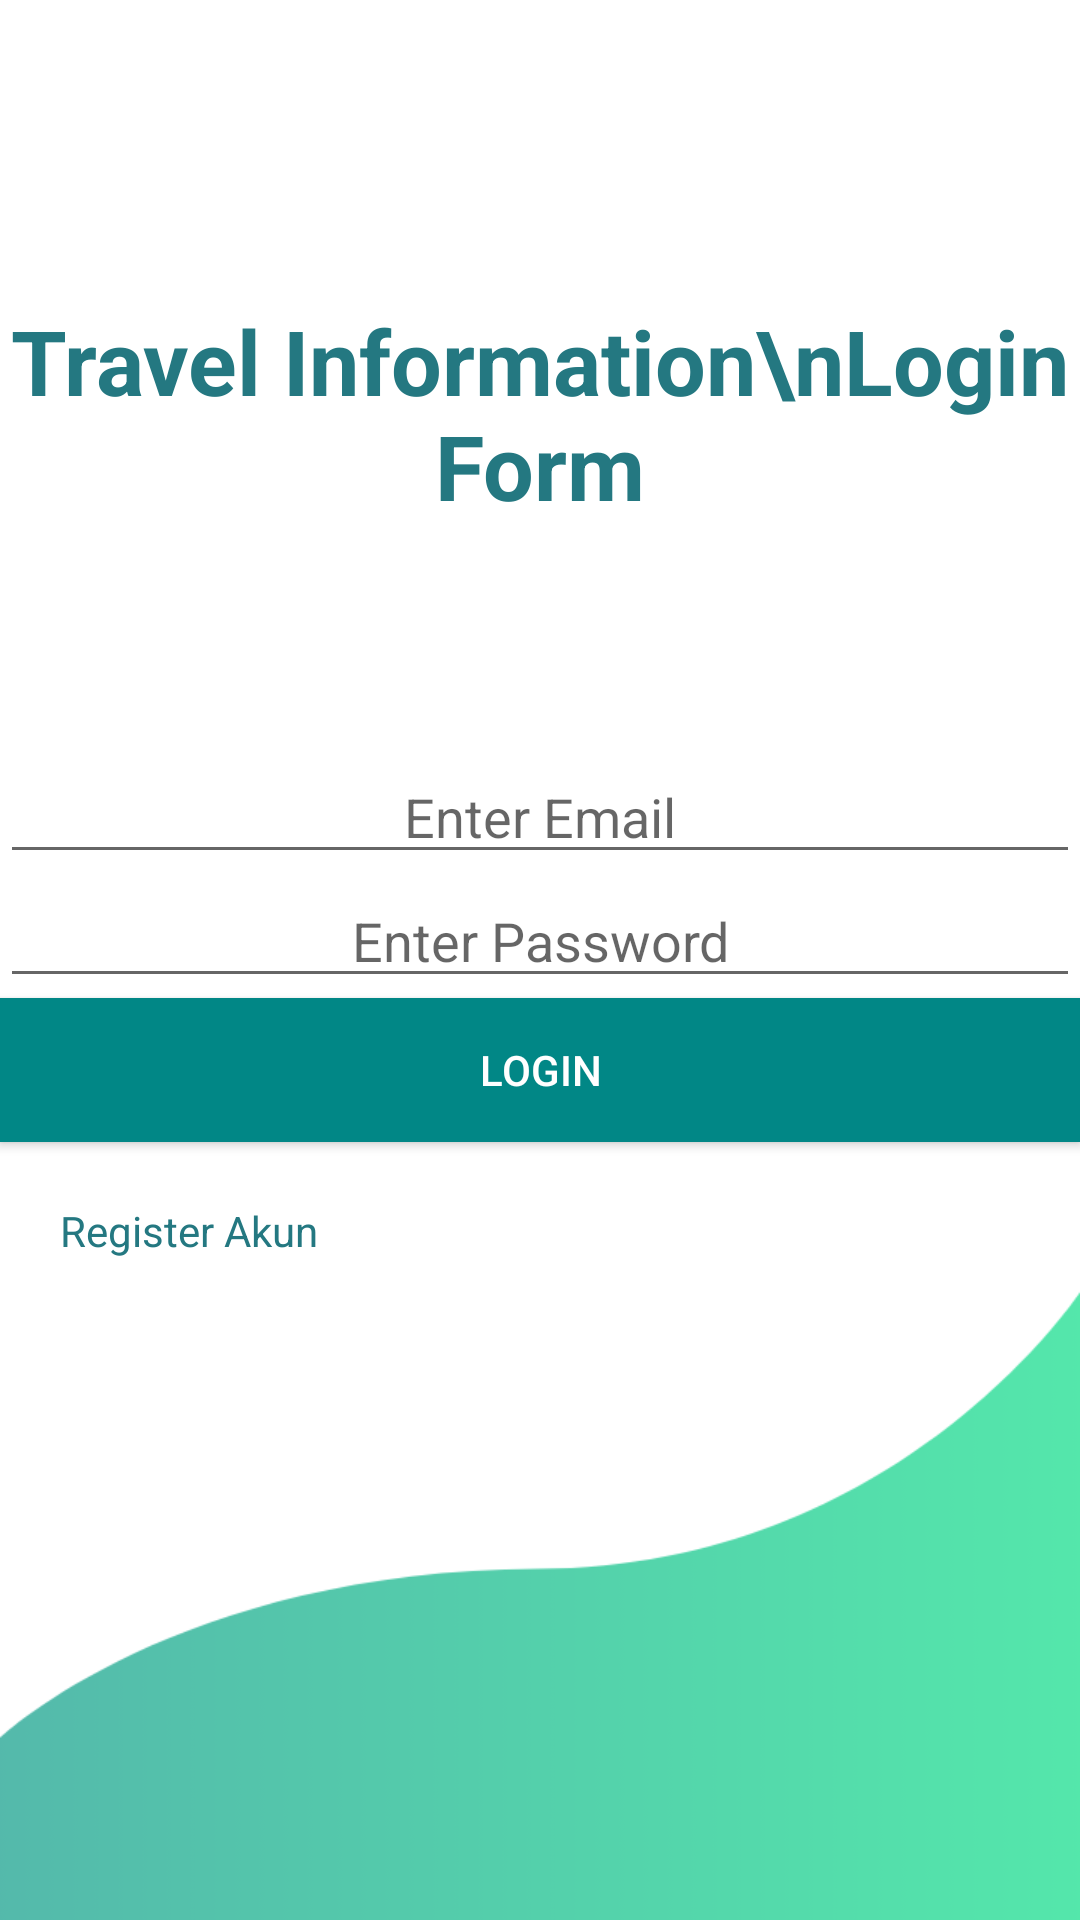

Produce the Android XML layout that renders to this screen, including the resource entries it uses.
<!-- AndroidManifest.xml: application theme Theme.TravelInformation -->
<!-- res/layout/activity_main.xml -->
<?xml version="1.0" encoding="utf-8"?>
<RelativeLayout xmlns:android="http://schemas.android.com/apk/res/android"
    xmlns:tools="http://schemas.android.com/tools"
    android:layout_width="match_parent"
    android:layout_height="match_parent"
    tools:context=".MainActivity">

    <FrameLayout
        android:layout_width="match_parent"
        android:layout_height="210dp"
        android:background="@drawable/header"
        android:fitsSystemWindows="true">

        <TextView
            android:id="@+id/textView"
            android:layout_width="match_parent"
            android:layout_height="wrap_content"
            android:layout_marginTop="100dp"
            android:text="Travel Information\nLogin Form"
            android:textAlignment="center"
            android:textColor="#247881"
            android:textSize="30sp"
            android:textStyle="normal|bold" />

    </FrameLayout>

    <EditText
        android:id="@+id/editEmail"
        android:layout_width="match_parent"
        android:layout_height="wrap_content"
        android:layout_marginTop="250dp"
        android:gravity="center"
        android:hint="Enter Email"
        android:inputType="textEmailAddress"
        android:textColor="#43919B" />

    <EditText
        android:id="@+id/editPassword"
        android:layout_width="match_parent"
        android:layout_height="wrap_content"
        android:layout_below="@+id/editEmail"
        android:gravity="center"
        android:hint="Enter Password"
        android:inputType="textPassword"
        android:textColor="#43919B" />

    <Button
        android:id="@+id/buttonLogin"
        android:layout_width="match_parent"
        android:layout_height="wrap_content"
        android:layout_below="@+id/editPassword"
        android:background="@color/teal_700"
        android:text="Login"
        android:textColor="@color/white" />

    <TextView
        android:id="@+id/buttonRegister"
        android:layout_width="wrap_content"
        android:layout_height="wrap_content"
        android:layout_below="@+id/buttonLogin"
        android:layout_marginStart="20dp"
        android:layout_marginTop="20dp"
        android:layout_marginEnd="20dp"
        android:layout_marginBottom="20dp"
        android:text="Register Akun"
        android:textColor="#247881" />

    <ImageView
        android:id="@+id/imageView"
        android:layout_width="match_parent"
        android:layout_height="210dp"
        android:layout_alignParentStart="true"
        android:layout_alignParentLeft="true"
        android:layout_alignParentEnd="true"
        android:layout_alignParentRight="true"
        android:layout_alignParentBottom="true"
        android:background="@drawable/bawah"
        tools:layout_editor_absoluteX="108dp"
        tools:layout_editor_absoluteY="156dp"/>

</RelativeLayout>
<!-- resources referenced by this layout -->
<resources>
  <!-- drawable bawah: png bitmap (drawable-v24, 42726 bytes) -->
  <style name="Theme.TravelInformation" parent="Theme.MaterialComponents.DayNight.DarkActionBar">
          
          <item name="colorPrimary">@color/purple_500</item>
          <item name="colorPrimaryVariant">@color/purple_700</item>
          <item name="colorOnPrimary">@color/white</item>
          
          <item name="colorSecondary">@color/teal_200</item>
          <item name="colorSecondaryVariant">@color/teal_700</item>
          <item name="colorOnSecondary">@color/black</item>
          
          <item name="android:statusBarColor" tools:targetApi="l">?attr/colorPrimaryVariant</item>
          
      </style>
  <!-- not gathered from this repository: default colours our renderer supplied (Android Studio template values) -->
  <color name="purple_500">#FF6200EE</color>
  <color name="purple_700">#FF3700B3</color>
  <color name="teal_200">#FF03DAC5</color>
  <color name="teal_700">#FF018786</color>
  <color name="black">#FF000000</color>
  <color name="white">#FFFFFFFF</color>
</resources>
